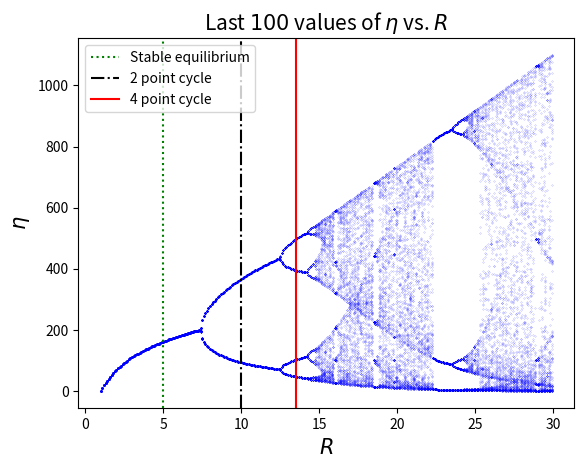

This chart was generated by the following Python code: (Note: this script raises an exception after producing the figure.)
import numpy as np
import matplotlib.pyplot as plt

# To run the simulation, we define a class for our populations
class Population: # Todo clean up and check documentation
    '''
    @:param N initial population vs. time
    @:param dt time step
    @:param T time delay
    @:param K capacity
    @:param r instantaneous per capita growth
    @:param Allen parameter
    '''
    def __init__(self, alpha, R, eta_0):
        self.alpha = alpha
        self.R = R
        self.eta_0 = eta_0

    def run_time(self, steps):
        eta = np.array([self.eta_0])
        for i in range(0, steps):
            eta_update = self.R*eta[-1]*np.exp(-self.alpha*eta[-1])
            eta = np.concatenate((eta, np.array([eta_update])), axis=0)
        return eta


alpha = 0.01
R_vec = np.arange(1, 30, 0.1)
eta_0 = 900
tau = np.arange(0, 100, 1)

for R in R_vec:
    population = Population(alpha=alpha, R=R, eta_0=eta_0)
    eta = population.run_time(300)[-101:-1]
    plt.scatter(np.ones(len(eta))*R, eta, marker='.', s=.1, c='b', alpha=.6)

plt.axvline(x=5, linestyle=':', c='g', label='Stable equilibrium')
plt.axvline(x=10, linestyle='-.', c='k', label='2 point cycle')
plt.axvline(x=13.5, linestyle='-', c='r', label='4 point cycle')
plt.xlabel('$R$', fontsize=15)
plt.ylabel('$\\eta$', fontsize=15)
plt.title('Last $100$ values of $\\eta$ vs. $R$', fontsize=15)
plt.legend(prop={"size":10}, loc='upper left')
plt.tight_layout(True)


# We see in the plot generated above that R around 5 gives 1 periodicity (constant),
# R~10 gives a 2 periodicity, R~13.5 gives a 4 periodicity. Since the bifurcations
# always doubles the periodicity, there is no 3-periodicity for this model.
# (periodicity <=> cycle)


plt.figure()
steps = 30
population_1 = Population(alpha=alpha, R=5, eta_0=eta_0)
eta_1 = population_1.run_time(steps)
population_2 = Population(alpha=alpha, R=10, eta_0=eta_0)
eta_2 = population_2.run_time(steps)
population_3 = Population(alpha=alpha, R=13.5, eta_0=eta_0)
eta_3 = population_3.run_time(steps)

tau = np.arange(0, len(eta_1))
plt.plot(tau, eta_1, alpha=.3, c='b') # Stable equilibrium
plt.scatter(tau, eta_1, alpha=1, c='b', marker='o', label='Stable quilibrium, $R=5$') # Stable equilibrium
plt.plot(tau, eta_2, alpha=.3, c='r') # 2 point cycle
plt.scatter(tau, eta_2, alpha=1, c='r', marker='^', label='2 point cycle, $R=10$') # 2 point cycle
plt.plot(tau, eta_3, alpha=.3, c='k') # 4 point cycle
plt.scatter(tau, eta_3, alpha=1, c='k', marker='x', label='4 point cycle, $R=13.5$') # 4 point cycle
plt.xlabel('$\\tau$', fontsize=15)
plt.ylabel('$N_{\\tau}$', fontsize=15)
plt.title('System behaviour for different $R$', fontsize=15)
plt.legend(prop={"size":12})
plt.tight_layout(True)
plt.legend()
plt.show()


